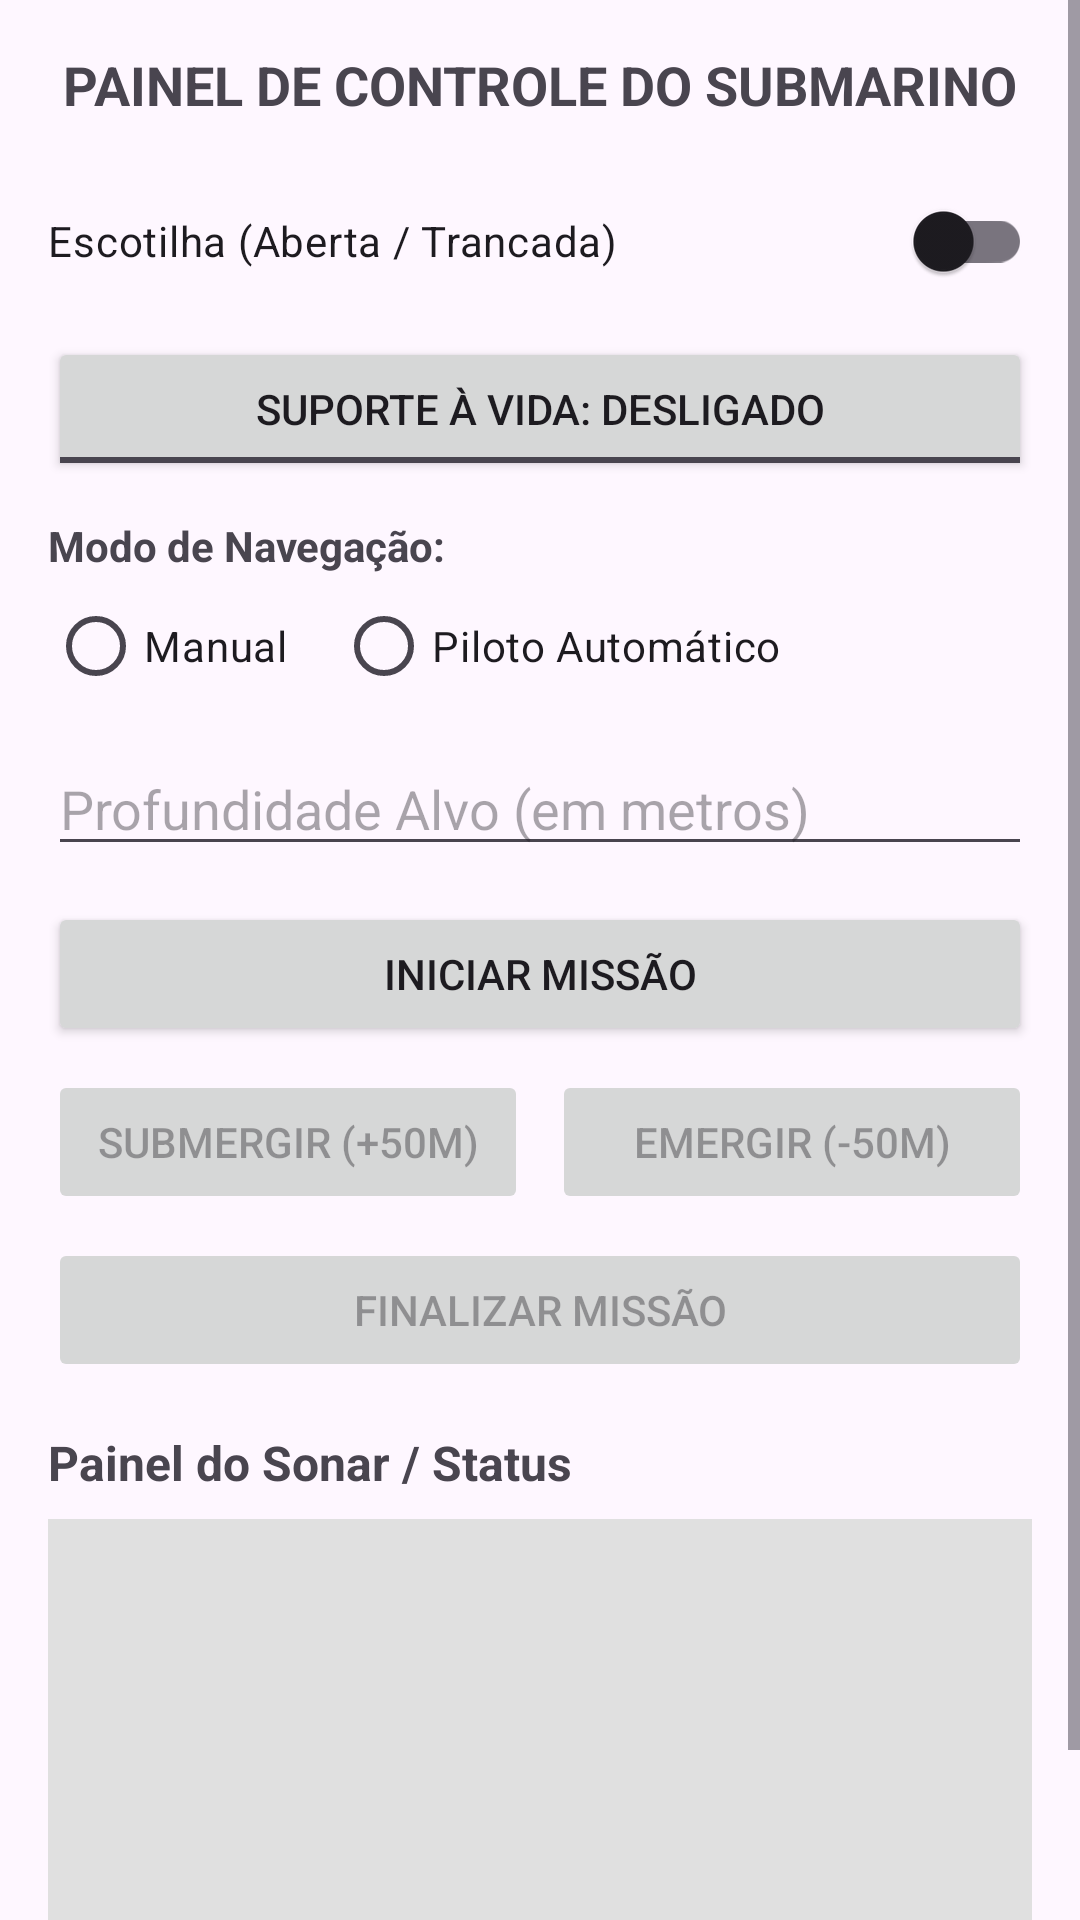

Reconstruct the res/layout file that produces this screen, plus the resources it refers to.
<!-- AndroidManifest.xml: application theme Theme.IMC_AndroidComSplash -->
<!-- res/layout/activity_simulador_de_mergulho_submarino.xml -->
<?xml version="1.0" encoding="utf-8"?>
<ScrollView xmlns:android="http://schemas.android.com/apk/res/android"
    xmlns:app="http://schemas.android.com/apk/res-auto"
    xmlns:tools="http://schemas.android.com/tools"
    android:id="@+id/main"
    android:layout_width="match_parent"
    android:layout_height="match_parent"
    android:fillViewport="true"
    tools:context=".Simulador_de_Mergulho_Submarino">

    <LinearLayout
        android:layout_width="match_parent"
        android:layout_height="wrap_content"
        android:orientation="vertical"
        android:padding="16dp">

        <TextView
            android:layout_width="match_parent"
            android:layout_height="wrap_content"
            android:gravity="center"
            android:paddingBottom="16dp"
            android:text="PAINEL DE CONTROLE DO SUBMARINO"
            android:textSize="18sp"
            android:textStyle="bold" />

        <com.google.android.material.switchmaterial.SwitchMaterial
            android:id="@+id/switchEscotilha"
            android:layout_width="match_parent"
            android:layout_height="wrap_content"
            android:text="Escotilha (Aberta / Trancada)" />

        <ToggleButton
            android:id="@+id/toggleSuporteVida"
            android:layout_width="match_parent"
            android:layout_height="wrap_content"
            android:layout_marginTop="8dp"
            android:textOff="Suporte à Vida: DESLIGADO"
            android:textOn="Suporte à Vida: LIGADO" />

        <TextView
            android:layout_width="wrap_content"
            android:layout_height="wrap_content"
            android:layout_marginTop="12dp"
            android:text="Modo de Navegação:"
            android:textStyle="bold" />

        <RadioGroup
            android:id="@+id/rgModoNavegacao"
            android:layout_width="match_parent"
            android:layout_height="wrap_content"
            android:orientation="horizontal">

            <RadioButton
                android:id="@+id/rbManual"
                android:layout_width="wrap_content"
                android:layout_height="wrap_content"
                android:text="Manual" />

            <RadioButton
                android:id="@+id/rbAutomático"
                android:layout_width="wrap_content"
                android:layout_height="wrap_content"
                android:layout_marginStart="16dp"
                android:text="Piloto Automático" />
        </RadioGroup>

        <EditText
            android:id="@+id/edtProfundidadeAlvo"
            android:layout_width="match_parent"
            android:layout_height="wrap_content"
            android:layout_marginTop="8dp"
            android:hint="Profundidade Alvo (em metros)"
            android:inputType="number" />

        <Button
            android:id="@+id/btnIniciarMissao"
            android:layout_width="match_parent"
            android:layout_height="wrap_content"
            android:layout_marginTop="12dp"
            android:text="Iniciar Missão" />

        <LinearLayout
            android:layout_width="match_parent"
            android:layout_height="wrap_content"
            android:layout_marginTop="8dp"
            android:orientation="horizontal">

            <Button
                android:id="@+id/btnSubmergir"
                android:layout_width="0dp"
                android:layout_height="wrap_content"
                android:layout_weight="1"
                android:enabled="false"
                android:text="Submergir (+50m)" />

            <Button
                android:id="@+id/btnEmergir"
                android:layout_width="0dp"
                android:layout_height="wrap_content"
                android:layout_marginStart="8dp"
                android:layout_weight="1"
                android:enabled="false"
                android:text="Emergir (-50m)" />
        </LinearLayout>

        <Button
            android:id="@+id/btnFinalizarMissao"
            android:layout_width="match_parent"
            android:layout_height="wrap_content"
            android:layout_marginTop="8dp"
            android:enabled="false"
            android:text="Finalizar Missão" />

        <TextView
            android:layout_width="wrap_content"
            android:layout_height="wrap_content"
            android:layout_marginTop="16dp"
            android:text="Painel do Sonar / Status"
            android:textSize="16sp"
            android:textStyle="bold" />

        <EditText
            android:id="@+id/txtStatus"
            android:layout_width="match_parent"
            android:layout_height="180dp"
            android:layout_marginTop="8dp"
            android:background="#E0E0E0"
            android:focusable="false"
            android:gravity="top"
            android:inputType="textMultiLine"
            android:padding="8dp"
            android:scrollbars="vertical" />

    </LinearLayout>
</ScrollView>
<!-- resources referenced by this layout -->
<resources>
  <style name="Theme.IMC_AndroidComSplash" parent="Base.Theme.IMC_AndroidComSplash" />
  <style name="Base.Theme.IMC_AndroidComSplash" parent="Theme.Material3.DayNight.NoActionBar">
          
          
      </style>
</resources>
